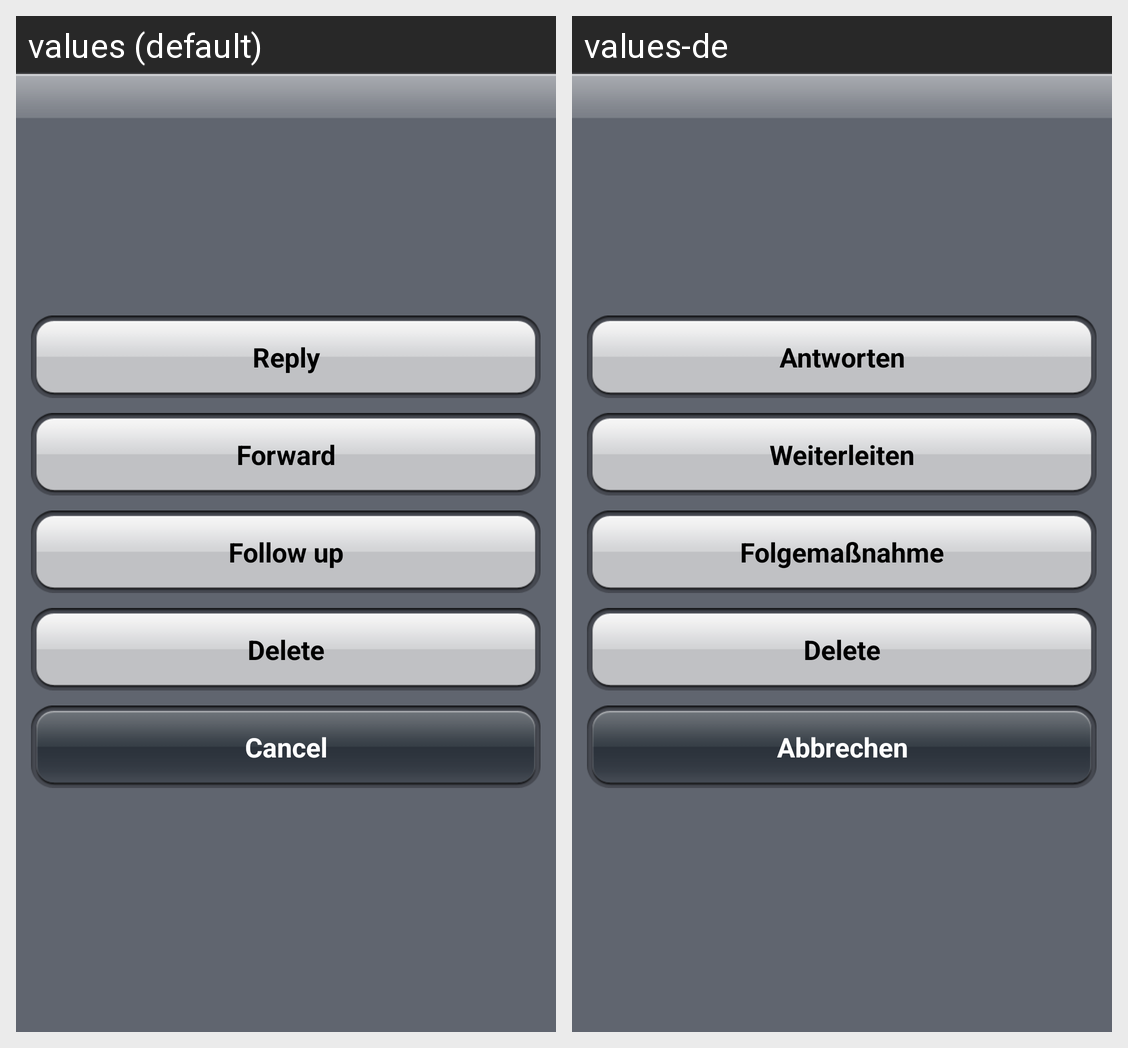

Strings drawn on this Android screen and how each of the app's shown locales translates them:
Android screen res/layout/chat_menu_dialog.xml rendered under 2 locales, left to right: values (default), values-de. Device: Nexus 5 (rendered at 1080×1920; each locale shown at half size, 540×960, under a caption strip naming it); theme android:Theme.Light.NoTitleBar.
Strings drawn on this screen, with the default value and each locale's value (text and hints the layout hard-codes, and strings that could not be matched under every locale, appear in the picture but are not listed):

reply
  values: Reply
  values-de: Antworten

forward
  values: Forward
  values-de: Weiterleiten

follow_up
  values: Follow up
  values-de: Folgemaßnahme

delete
  values: Delete
  values-de: Delete

cancel
  values: Cancel
  values-de: Abbrechen
